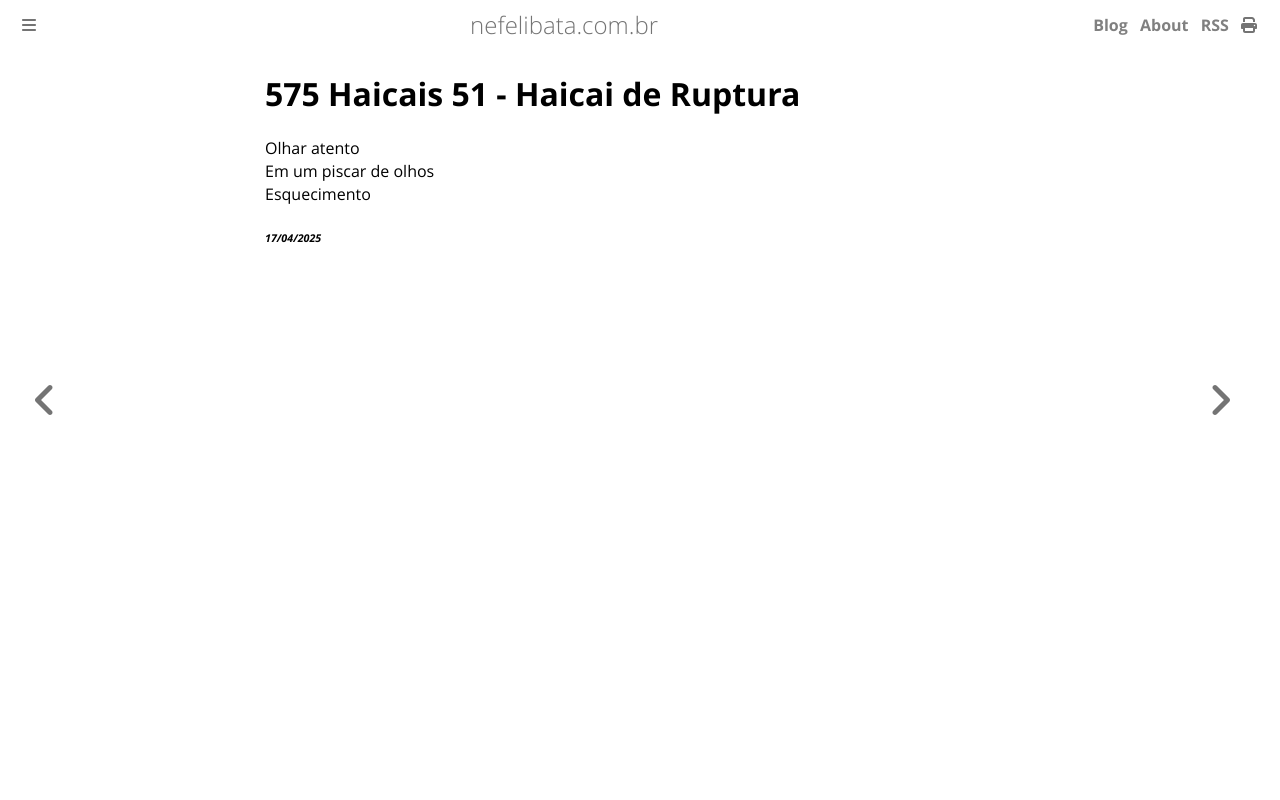

repository: ameopoema/nefelibata · page: 2025-04-17-Haicai_de_Ruptura.html · generator: mdbook

# 575 Haicais 51 - Haicai de Ruptura  
Olhar atento  
Em um piscar de olhos  
Esquecimento  


###### *17/04/2025*  
&nbsp;<br>
&nbsp;<br>
&nbsp;<br>
&nbsp;<br>
&nbsp;<br>
